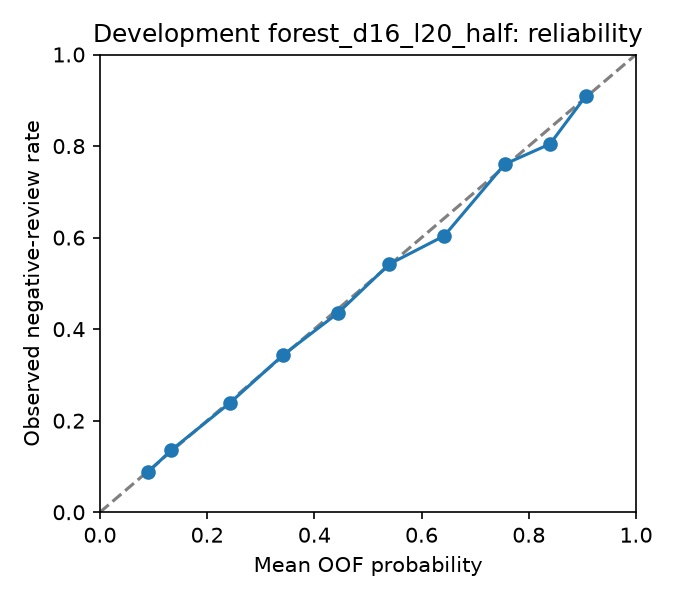

Source data for this figure (header and first rows):
bin, n, positives, mean_probability, observed_rate
(-0.001, 0.1], 28647, 2500, 0.08954, 0.08727
(0.1, 0.2], 37541, 5093, 0.133, 0.1357
(0.2, 0.3], 7639, 1822, 0.2422, 0.2385
(0.3, 0.4], 2897, 996.0, 0.342, 0.3438
(0.4, 0.5], 1119, 487.0, 0.444, 0.4352
(0.5, 0.6], 417, 226.0, 0.5397, 0.542
(0.6, 0.7], 159, 96.0, 0.6423, 0.6038
(0.7, 0.8], 288, 219.0, 0.7551, 0.7604
(0.8, 0.9], 220, 177.0, 0.8397, 0.8045
(0.9, 1.0], 11, 10.0, 0.9062, 0.9091
